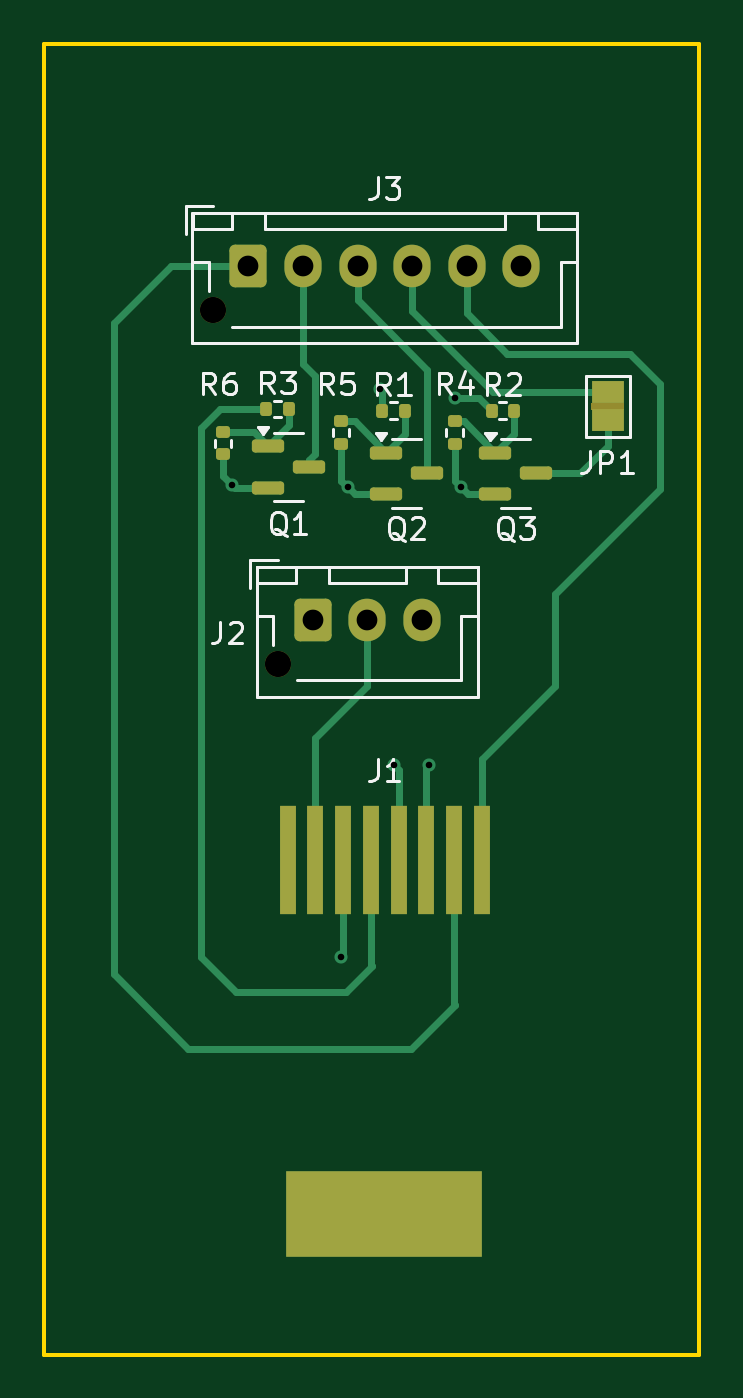
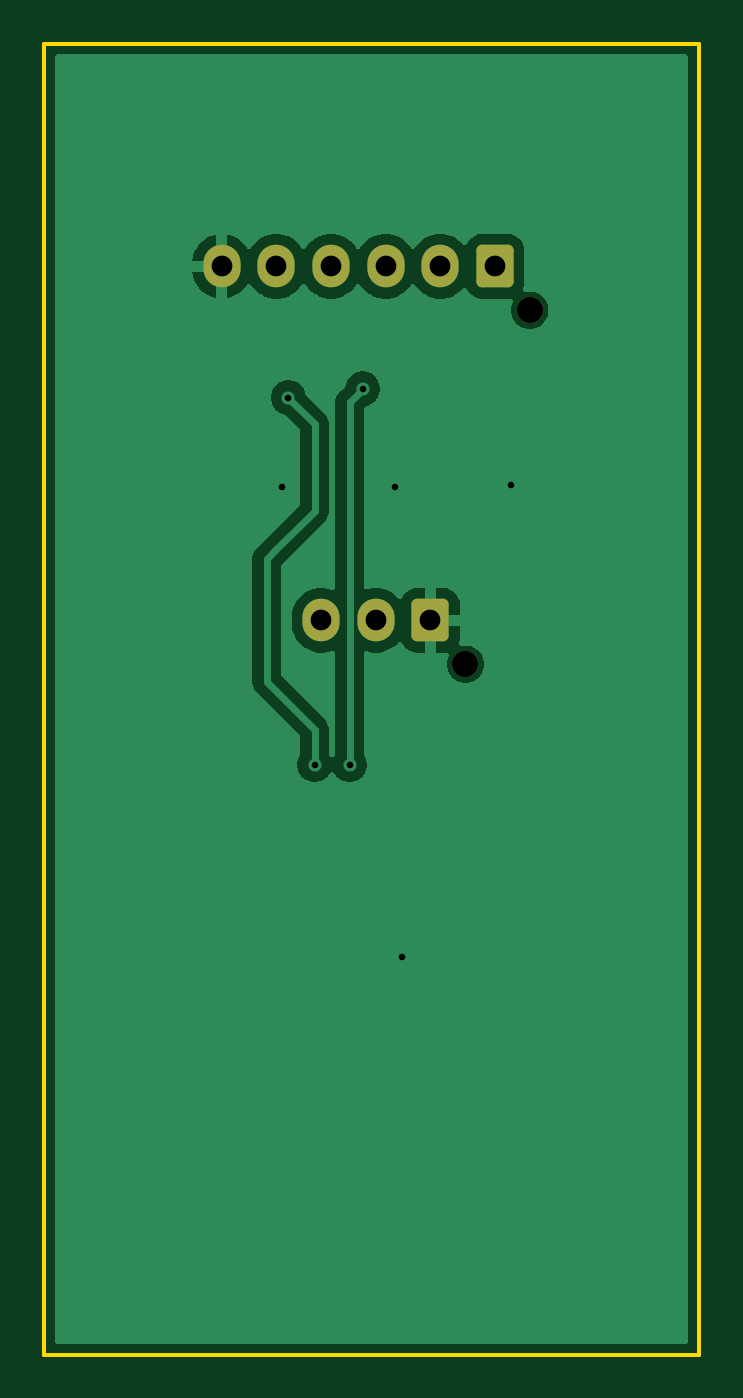
Circuit board: 11 layer files. Board 30.0 x 60.0 mm.
- bottom_copper: handheld1_motion4sim_FO41AFC70E184-B_Cu.gbl (23210 bytes)
- bottom_mask: handheld1_motion4sim_FO41AFC70E184-B_Mask.gbs (1518 bytes)
- paste: handheld1_motion4sim_FO41AFC70E184-B_Paste.gbp (477 bytes)
- bottom_silk: handheld1_motion4sim_FO41AFC70E184-B_Silkscreen.gbo (478 bytes)
- outline: handheld1_motion4sim_FO41AFC70E184-Edge_Cuts.gm1 (634 bytes)
- top_copper: handheld1_motion4sim_FO41AFC70E184-F_Cu.gtl (8795 bytes)
- top_mask: handheld1_motion4sim_FO41AFC70E184-F_Mask.gts (3127 bytes)
- paste: handheld1_motion4sim_FO41AFC70E184-F_Paste.gtp (2367 bytes)
- top_silk: handheld1_motion4sim_FO41AFC70E184-F_Silkscreen.gto (19460 bytes)
- drill: handheld1_motion4sim_FO41AFC70E184-NPTH.drl (381 bytes)
- drill: handheld1_motion4sim_FO41AFC70E184-PTH.drl (653 bytes)

=== bottom_copper: handheld1_motion4sim_FO41AFC70E184-B_Cu.gbl (23210 bytes, source omitted) ===
=== bottom_mask: handheld1_motion4sim_FO41AFC70E184-B_Mask.gbs (1518 bytes, source withheld) ===
=== paste: handheld1_motion4sim_FO41AFC70E184-B_Paste.gbp ===
%TF.GenerationSoftware,KiCad,Pcbnew,9.0.4*%
%TF.CreationDate,2025-10-04T14:06:53+04:00*%
%TF.ProjectId,handheld1_motion4sim_FO41AFC70E184,68616e64-6865-46c6-9431-5f6d6f74696f,rev?*%
%TF.SameCoordinates,Original*%
%TF.FileFunction,Paste,Bot*%
%TF.FilePolarity,Positive*%
%FSLAX46Y46*%
G04 Gerber Fmt 4.6, Leading zero omitted, Abs format (unit mm)*
G04 Created by KiCad (PCBNEW 9.0.4) date 2025-10-04 14:06:53*
%MOMM*%
%LPD*%
G01*
G04 APERTURE LIST*
G04 APERTURE END LIST*
M02*

=== bottom_silk: handheld1_motion4sim_FO41AFC70E184-B_Silkscreen.gbo ===
%TF.GenerationSoftware,KiCad,Pcbnew,9.0.4*%
%TF.CreationDate,2025-10-04T14:06:53+04:00*%
%TF.ProjectId,handheld1_motion4sim_FO41AFC70E184,68616e64-6865-46c6-9431-5f6d6f74696f,rev?*%
%TF.SameCoordinates,Original*%
%TF.FileFunction,Legend,Bot*%
%TF.FilePolarity,Positive*%
%FSLAX46Y46*%
G04 Gerber Fmt 4.6, Leading zero omitted, Abs format (unit mm)*
G04 Created by KiCad (PCBNEW 9.0.4) date 2025-10-04 14:06:53*
%MOMM*%
%LPD*%
G01*
G04 APERTURE LIST*
G04 APERTURE END LIST*
M02*

=== outline: handheld1_motion4sim_FO41AFC70E184-Edge_Cuts.gm1 ===
%TF.GenerationSoftware,KiCad,Pcbnew,9.0.4*%
%TF.CreationDate,2025-10-04T14:06:53+04:00*%
%TF.ProjectId,handheld1_motion4sim_FO41AFC70E184,68616e64-6865-46c6-9431-5f6d6f74696f,rev?*%
%TF.SameCoordinates,Original*%
%TF.FileFunction,Profile,NP*%
%FSLAX46Y46*%
G04 Gerber Fmt 4.6, Leading zero omitted, Abs format (unit mm)*
G04 Created by KiCad (PCBNEW 9.0.4) date 2025-10-04 14:06:53*
%MOMM*%
%LPD*%
G01*
G04 APERTURE LIST*
%TA.AperFunction,Profile*%
%ADD10C,0.200000*%
%TD*%
G04 APERTURE END LIST*
D10*
X131400000Y-65800000D02*
X161400000Y-65800000D01*
X161400000Y-125800000D01*
X131400000Y-125800000D01*
X131400000Y-65800000D01*
M02*

=== top_copper: handheld1_motion4sim_FO41AFC70E184-F_Cu.gtl (8795 bytes, source omitted) ===
=== top_mask: handheld1_motion4sim_FO41AFC70E184-F_Mask.gts (3127 bytes, source withheld) ===
=== paste: handheld1_motion4sim_FO41AFC70E184-F_Paste.gtp (2367 bytes, source withheld) ===
=== top_silk: handheld1_motion4sim_FO41AFC70E184-F_Silkscreen.gto (19460 bytes, source omitted) ===
=== drill: handheld1_motion4sim_FO41AFC70E184-NPTH.drl ===
M48
; DRILL file {KiCad 9.0.4} date 2025-10-04T14:05:03+0400
; FORMAT={3:3/ absolute / metric / suppress leading zeros}
; #@! TF.CreationDate,2025-10-04T14:05:03+04:00
; #@! TF.GenerationSoftware,Kicad,Pcbnew,9.0.4
; #@! TF.FileFunction,NonPlated,1,2,NPTH
FMAT,2
METRIC,TZ
; #@! TA.AperFunction,NonPlated,NPTH,ComponentDrill
T1C1.200
%
G90
G05
T1
X139150Y-78000
X142100Y-94200
M30

=== drill: handheld1_motion4sim_FO41AFC70E184-PTH.drl ===
M48
; DRILL file {KiCad 9.0.4} date 2025-10-04T14:05:03+0400
; FORMAT={3:3/ absolute / metric / suppress leading zeros}
; #@! TF.CreationDate,2025-10-04T14:05:03+04:00
; #@! TF.GenerationSoftware,Kicad,Pcbnew,9.0.4
; #@! TF.FileFunction,Plated,1,2,PTH
FMAT,2
METRIC,TZ
; #@! TA.AperFunction,Plated,PTH,ViaDrill
T1C0.300
; #@! TA.AperFunction,Plated,PTH,ComponentDrill
T2C0.950
%
G90
G05
T1
X140000Y-86000
X145000Y-107600
X145300Y-86100
X146800Y-81600
X147400Y-98800
X149000Y-98800
X150200Y-82000
X150500Y-86100
T2
X140750Y-76000
X143250Y-76000
X143700Y-92200
X145750Y-76000
X146200Y-92200
X148250Y-76000
X148700Y-92200
X150750Y-76000
X153250Y-76000
M30

